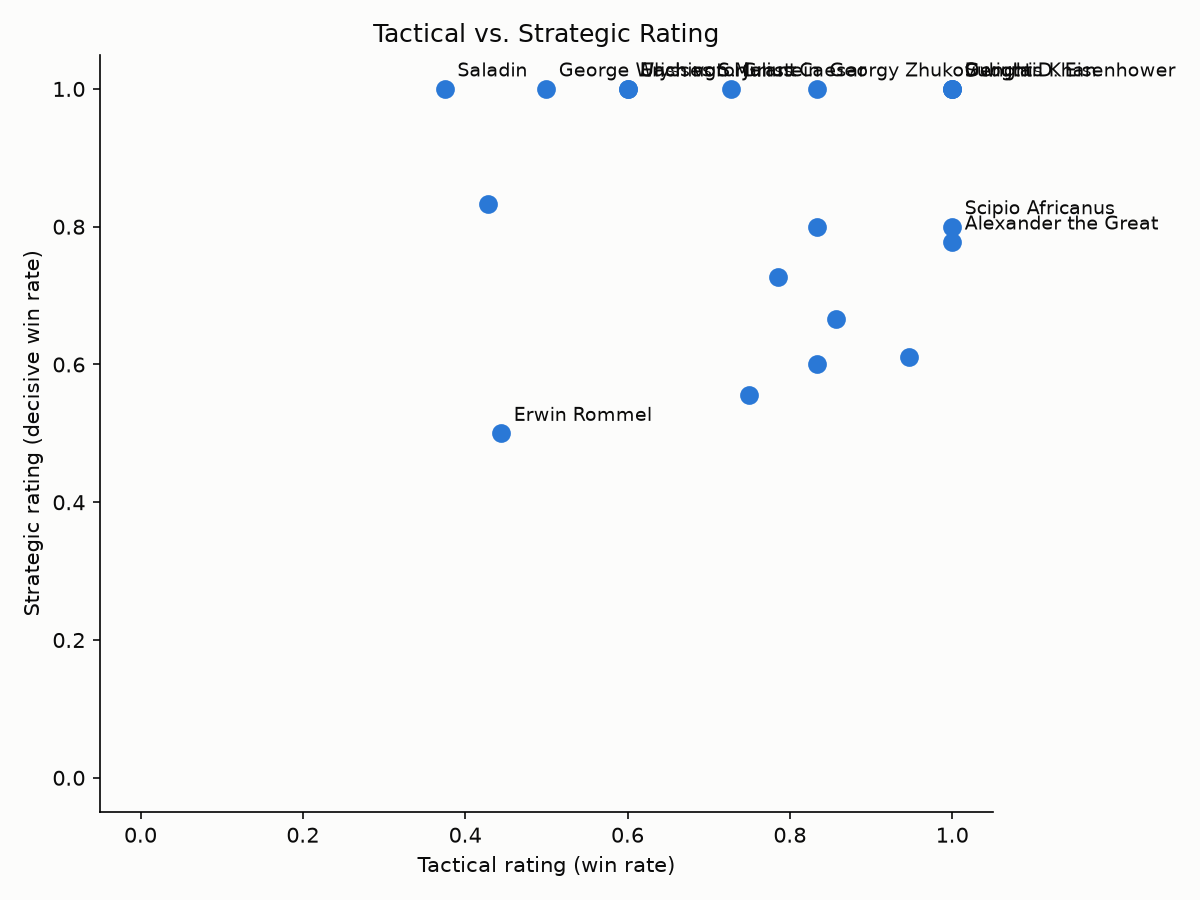

The file beside this chart, header and first rows:
general_id, display_name, tactical_rating, strategic_rating
alexander-the-great, Alexander the Great, 1.0, 0.7778
douglas-macarthur, Douglas MacArthur, 0.8333, 0.8
dwight-d-eisenhower, Dwight D. Eisenhower, 1.0, 1.0
erich-von-manstein, Erich von Manstein, 0.6, 1.0
erwin-rommel, Erwin Rommel, 0.4444, 0.5
frederick-the-great, Frederick the Great, 0.75, 0.5556
genghis-khan, Genghis Khan, 1.0, 1.0
george-washington, George Washington, 0.5, 1.0
georgy-zhukov, Georgy Zhukov, 0.8333, 1.0
hannibal-barca, Hannibal Barca, 0.8571, 0.6667
julius-caesar, Julius Caesar, 0.7273, 1.0
napoleon-bonaparte, Napoleon Bonaparte, 0.7857, 0.7273
robert-e-lee, Robert E. Lee, 0.4286, 0.8333
saladin, Saladin, 0.375, 1.0
scipio-africanus, Scipio Africanus, 1.0, 0.8
subutai, Subutai, 1.0, 1.0
tokugawa-ieyasu, Tokugawa Ieyasu, 0.8333, 0.6
ulysses-s-grant, Ulysses S. Grant, 0.6, 1.0
wellington, Duke of Wellington, 0.9474, 0.6111
